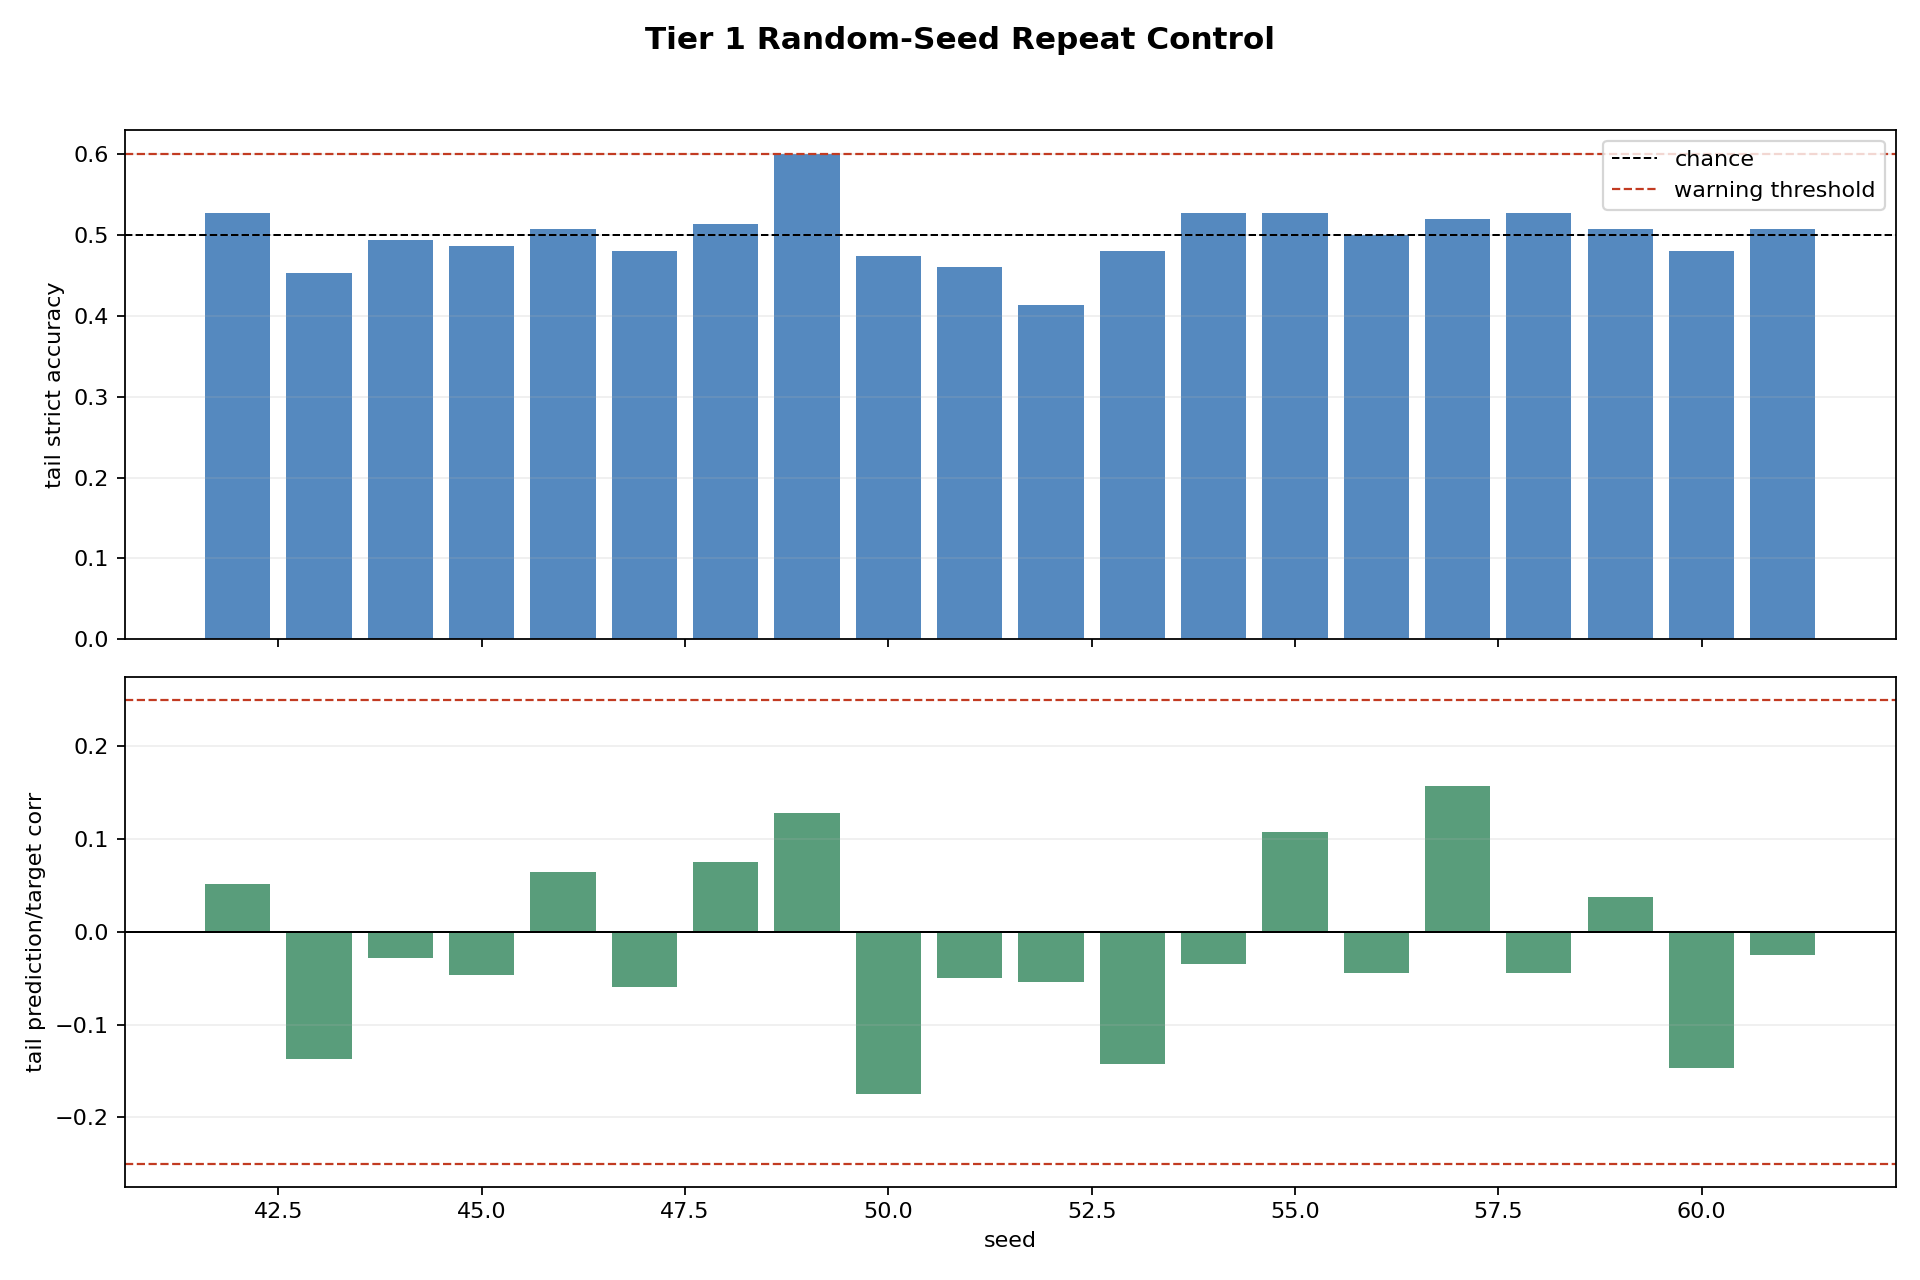

Source data for this figure (header and first rows):
steps, warmup_steps, tail_steps, final_capital, capital_delta, max_abs_dopamine, mean_abs_dopamine, final_accuracy_ema, tail_accuracy_ema, strict_accuracy_all_nonzero_targets, strict_accuracy_tail_nonzero_targets, nonzero_target_count_tail, mean_abs_prediction, tail_mean_abs_prediction, max_abs_prediction, prediction_target_corr, tail_prediction_target_corr, final_n_alive, max_n_alive, total_births, total_deaths, seed, runtime_seconds, backend
200, 50, 150, 0.9953, -0.004653, 1.0, 0.5802, 0.4495, 0.4641, 0.495, 0.5267, 150, 0.01399, 0.01313, 0.07615, -0.01012, 0.05115, 9, 9, 8, 0, 42, 0.6801, MockSimulator
200, 50, 150, 0.9895, -0.01047, 1, 0.5442, 0.4277, 0.4543, 0.4495, 0.4533, 150, 0.01359, 0.01253, 0.06098, -0.1454, -0.1366, 9, 9, 8, 0, 43, 0.652, MockSimulator
200, 50, 150, 1.002, 0.002221, 1, 0.5962, 0.4605, 0.4806, 0.4925, 0.4933, 150, 0.01394, 0.01401, 0.1349, 0.05892, -0.02767, 9, 9, 8, 0, 44, 0.6409, MockSimulator
200, 50, 150, 0.9947, -0.005279, 1.0, 0.6903, 0.456, 0.4833, 0.52, 0.4867, 150, 0.01383, 0.01363, 0.04095, -0.02795, -0.04641, 9, 9, 8, 0, 45, 0.6643, MockSimulator
200, 50, 150, 1.012, 0.01215, 1.0, 0.6013, 0.438, 0.4494, 0.505, 0.5067, 150, 0.01533, 0.01497, 0.1134, 0.01671, 0.06512, 10, 10, 9, 0, 46, 0.6609, MockSimulator
200, 50, 150, 1.005, 0.004896, 1, 0.5915, 0.4578, 0.4646, 0.4874, 0.48, 150, 0.01351, 0.01318, 0.06915, -0.04836, -0.05973, 9, 9, 8, 0, 47, 0.6345, MockSimulator
200, 50, 150, 1.004, 0.003634, 1.0, 0.6453, 0.4602, 0.4768, 0.505, 0.5133, 150, 0.01472, 0.01538, 0.04336, 0.08552, 0.07575, 10, 10, 9, 0, 48, 0.6318, MockSimulator
200, 50, 150, 0.9894, -0.01062, 1.0, 0.7122, 0.4607, 0.4675, 0.5758, 0.6, 150, 0.0142, 0.01519, 0.05844, 0.1079, 0.1277, 11, 11, 10, 0, 49, 0.6959, MockSimulator
200, 50, 150, 0.987, -0.01303, 1.0, 0.6562, 0.4334, 0.4543, 0.4848, 0.4733, 150, 0.01526, 0.0156, 0.07404, -0.1105, -0.1755, 9, 9, 8, 0, 50, 0.6394, MockSimulator
200, 50, 150, 0.9798, -0.0202, 1.0, 0.6316, 0.4409, 0.4631, 0.4925, 0.46, 150, 0.01486, 0.0155, 0.09307, 0.01602, -0.04951, 9, 9, 8, 0, 51, 1.863, MockSimulator
200, 50, 150, 1.003, 0.002688, 1.0, 0.6582, 0.4326, 0.4502, 0.435, 0.4133, 150, 0.01584, 0.01582, 0.06615, -0.06501, -0.05397, 9, 9, 8, 0, 52, 1.381, MockSimulator
200, 50, 150, 1.007, 0.006776, 1.0, 0.6525, 0.4313, 0.4322, 0.4646, 0.48, 150, 0.01394, 0.0145, 0.05723, -0.132, -0.142, 9, 9, 8, 0, 53, 1.086, MockSimulator
200, 50, 150, 0.9869, -0.01308, 1.0, 0.5224, 0.4529, 0.469, 0.545, 0.5267, 150, 0.01381, 0.01348, 0.113, -0.03498, -0.03508, 9, 9, 8, 0, 54, 0.9029, MockSimulator
200, 50, 150, 1.014, 0.01373, 1.0, 0.5956, 0.4606, 0.4688, 0.5152, 0.5267, 150, 0.01386, 0.01342, 0.08065, 0.07958, 0.1079, 10, 10, 9, 0, 55, 1.188, MockSimulator
200, 50, 150, 0.9984, -0.001588, 1.0, 0.5993, 0.4596, 0.4566, 0.4925, 0.5, 150, 0.01568, 0.0149, 0.0758, -0.05885, -0.04468, 9, 9, 8, 0, 56, 1.373, MockSimulator
200, 50, 150, 0.9998, -0.0001744, 1.0, 0.6198, 0.4406, 0.4696, 0.525, 0.52, 150, 0.01448, 0.01415, 0.05667, 0.1592, 0.1575, 9, 9, 8, 0, 57, 0.9428, MockSimulator
200, 50, 150, 1.015, 0.01524, 1.0, 0.6803, 0.4532, 0.4685, 0.5377, 0.5267, 150, 0.0145, 0.01526, 0.1016, -0.02047, -0.044, 10, 10, 9, 0, 58, 0.6579, MockSimulator
200, 50, 150, 0.9968, -0.003219, 1.0, 0.6731, 0.4408, 0.4596, 0.4848, 0.5067, 150, 0.01438, 0.01492, 0.04109, 0.006965, 0.03717, 10, 10, 9, 0, 59, 0.7165, MockSimulator
200, 50, 150, 1.008, 0.007827, 1.0, 0.6571, 0.4517, 0.4628, 0.47, 0.48, 150, 0.01361, 0.01337, 0.06829, -0.1265, -0.1474, 9, 9, 8, 0, 60, 0.602, MockSimulator
200, 50, 150, 1.004, 0.004185, 1.0, 0.636, 0.4621, 0.4775, 0.5176, 0.5067, 150, 0.01503, 0.01513, 0.06994, -0.0578, -0.02513, 10, 10, 9, 0, 61, 0.6104, MockSimulator
